Photos from the image-classification dataset "data" in the GitHub repository Yashdot2005/VisionGuard. Its 2 classes are: defective, normal.

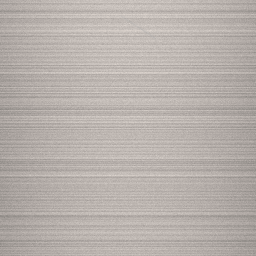
Label: normal

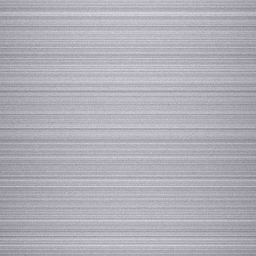
Label: normal

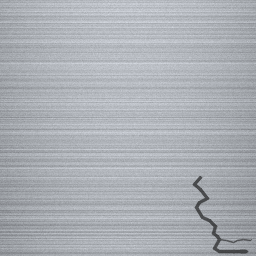
Label: defective

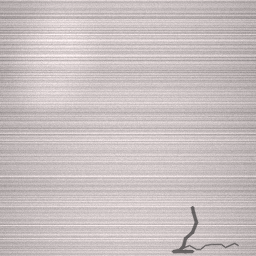
Label: defective

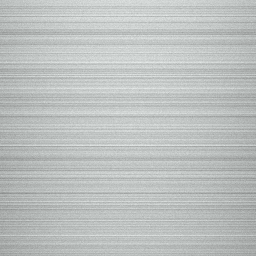
Label: normal

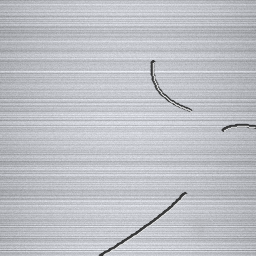
Label: defective
